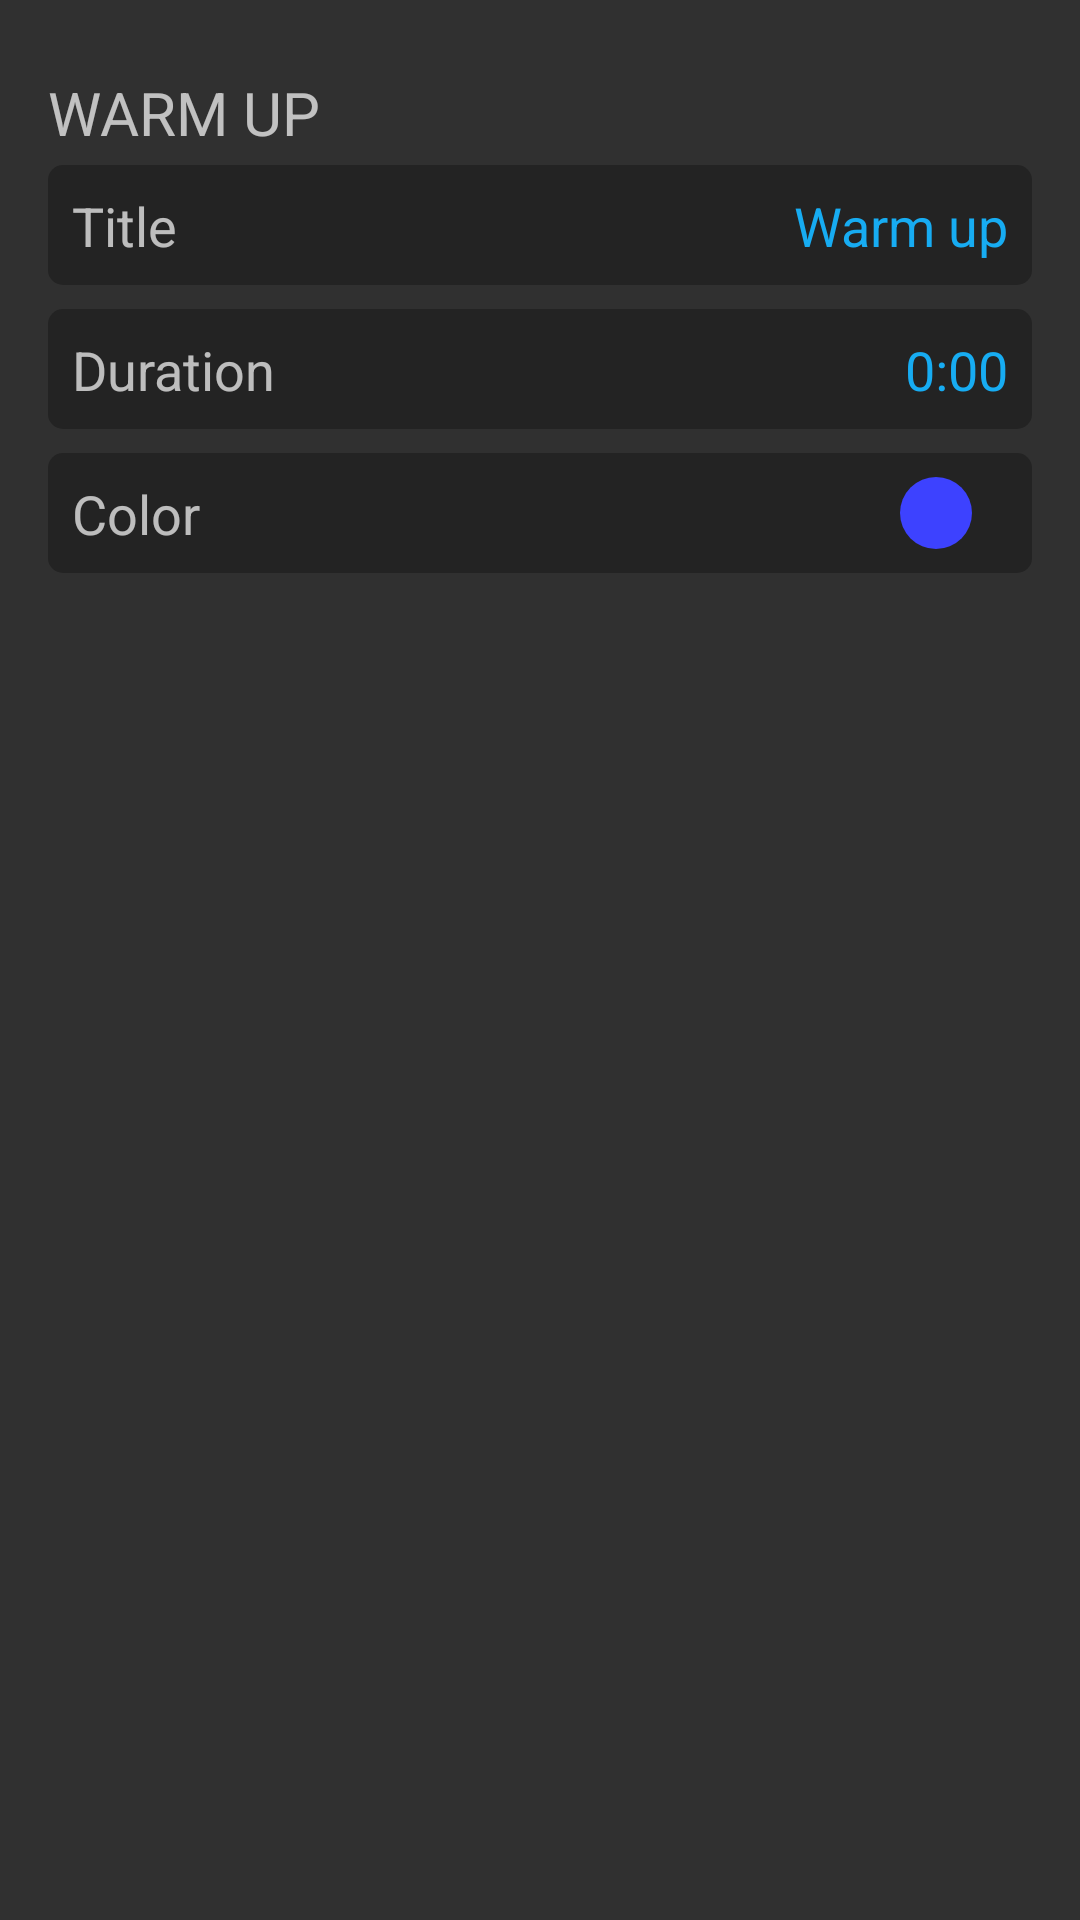

Reconstruct the res/layout file that produces this screen, plus the resources it refers to.
<!-- AndroidManifest.xml: application theme FullScreen -->
<!-- res/layout/interval_item.xml -->
<?xml version="1.0" encoding="utf-8"?>
<LinearLayout xmlns:android="http://schemas.android.com/apk/res/android"
    xmlns:app="http://schemas.android.com/apk/res-auto"
    android:layout_width="match_parent"
    android:layout_height="wrap_content"
    android:orientation="vertical"
    android:paddingTop="@dimen/layout_vertical_margin"
    android:paddingLeft="@dimen/layout_horizontal_margin"
    android:paddingRight="@dimen/layout_horizontal_margin">

    <TextView
        android:id="@+id/title_type_interval"
        android:layout_width="wrap_content"
        android:layout_height="wrap_content"
        android:text="Warm up"
        android:textAllCaps="true"
        android:textSize="20sp" />

    <LinearLayout
        style="@style/TextLayoutStyle"
        android:layout_width="match_parent"
        android:layout_height="40dp"
        android:layout_gravity="center_vertical"
        android:orientation="horizontal">

        <TextView
            android:layout_width="0dp"
            android:layout_height="wrap_content"
            android:layout_weight="1"
            android:text="Title"
            android:textSize="18sp" />

        <TextView
            android:id="@+id/tv_name_interval"
            android:layout_width="wrap_content"
            android:layout_height="wrap_content"
            android:gravity="end"
            android:text="Warm up"
            android:textColor="@color/colorTeal"
            android:textSize="18sp" />
    </LinearLayout>

    <LinearLayout
        style="@style/TextLayoutStyle"
        android:layout_width="match_parent"
        android:layout_height="40dp"
        android:gravity="center_vertical"
        android:orientation="horizontal">

        <TextView
            android:layout_width="0dp"
            android:layout_height="wrap_content"
            android:layout_weight="1"
            android:text="Duration"
            android:textSize="18sp" />

        <TextView
            android:id="@+id/tv_action_duration"
            android:layout_width="wrap_content"
            android:layout_height="wrap_content"
            android:gravity="end"
            android:text="0:00"
            android:textColor="@color/colorTeal"
            android:textSize="18sp" />
    </LinearLayout>

    <LinearLayout
        style="@style/TextLayoutStyle"
        android:layout_width="match_parent"
        android:layout_height="40dp"
        android:gravity="center_vertical"
        android:orientation="horizontal">

        <TextView
            android:layout_width="0dp"
            android:layout_height="wrap_content"
            android:layout_weight="1"
            android:text="Color"
            android:textSize="18sp" />

        <ImageView
            android:id="@+id/img_action_color"
            android:layout_width="wrap_content"
            android:layout_height="wrap_content"
            android:contentDescription="@string/select_color"
            android:gravity="end"
            app:srcCompat="@drawable/draw_color_blue" />
    </LinearLayout>
</LinearLayout>
<!-- resources referenced by this layout -->
<resources>
  <color name="colorTeal">#17acf2</color>
  <dimen name="layout_horizontal_margin">16dp</dimen>
  <dimen name="layout_vertical_margin">24dp</dimen>
  <!-- drawable draw_color_blue (drawable) -->
  <?xml version="1.0" encoding="utf-8"?>
  <shape xmlns:android="http://schemas.android.com/apk/res/android"
      android:shape="oval">
  
      <solid android:color="@color/colorBlue" />
      <size
          android:width="48dp"
          android:height="48dp" />
  </shape>
  <string name="select_color">Select Color</string>
  <style name="TextLayoutStyle">
          <item name="android:background">@drawable/text_bkg</item>
          <item name="android:padding">8dp</item>
          <item name="android:layout_marginTop">4dp</item>
          <item name="android:layout_marginBottom">4dp</item>
      </style>
  <style name="FullScreen" parent="@style/Theme.AppCompat.NoActionBar">
          <item name="android:windowNoTitle">true</item>
          <item name="android:windowActionBar">false</item>
          <item name="android:windowFullscreen">true</item>
          <item name="android:windowContentOverlay">@null</item>
      </style>
  <color name="colorBlue">#3d42ff</color>
  <!-- drawable text_bkg (drawable) -->
  <?xml version="1.0" encoding="utf-8"?>
  <shape xmlns:android="http://schemas.android.com/apk/res/android"
      android:shape="rectangle">
      <solid android:color="@color/colorItemRvSelectColor" />
      <corners android:radius="5dp" />
  </shape>
  <color name="colorItemRvSelectColor">#232323</color>
</resources>
